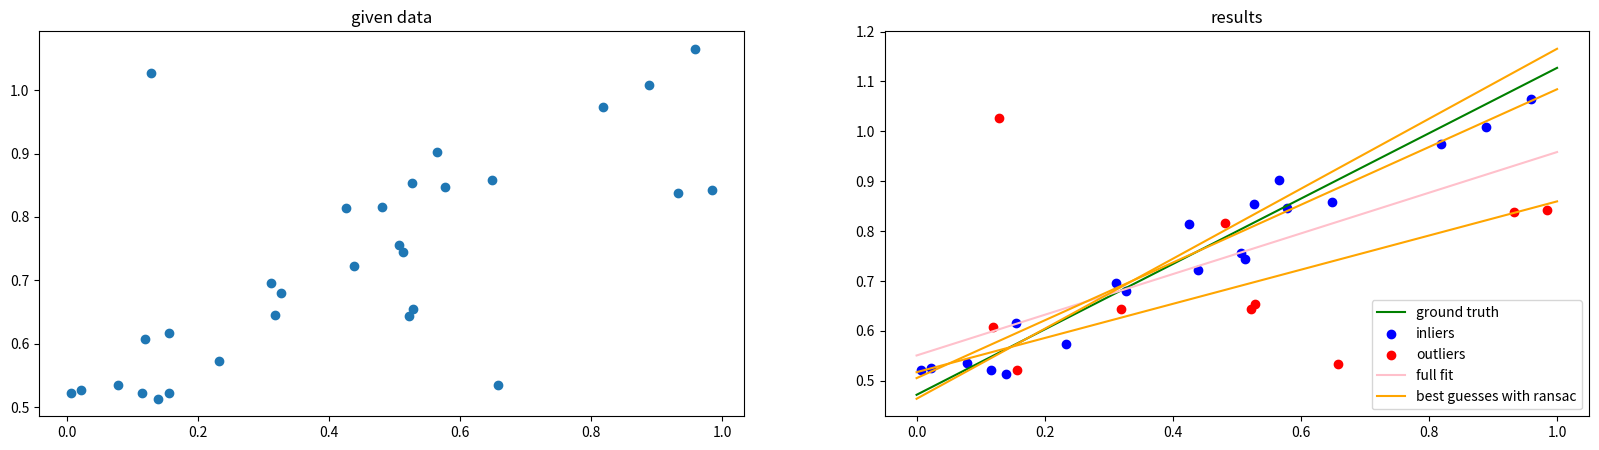

The script that saved this image:
import numpy as np 
import matplotlib.pyplot as plt 

def generateLinearData(args, ans=False):
    coef = np.random.rand(2) 

    # determin x range 
    xspan = args['xspan']
    x_lim = np.ones(2) * args['xstart']
    x_lim[1] += xspan

    # determine y range 
    y_lim = np.polyval(coef, x_lim) 
    yspan = np.abs(y_lim[1]-y_lim[0]) 

    # determine noise range 
    max_noise = yspan * args['noise_ratio'] 

    # genetrate ground truth 
    xtruth = np.linspace(x_lim[0], x_lim[1], 1000)
    ytruth = np.polyval(coef, xtruth) 
    

    # generate inliers 
    xin = np.random.rand(args['num_inliers'])*xspan + x_lim[0]
    yin = np.polyval(coef, xin) 
    yin += (np.random.rand(yin.shape[0])-.5) * 2 * max_noise
    

    # generate outliers 
    xout = np.random.rand(args['num_outliers'])*xspan + x_lim[0] 
    yout = np.random.rand(args['num_outliers'])*yspan + np.min(y_lim) 

    # put them together 
    data = np.concatenate([xin, xout, yin, yout]).reshape(2,-1)

    if ans==False:
        return data, max_noise 

    else:
        Dgt = np.concatenate([xtruth, ytruth]).reshape(2,-1) 
        Din = np.concatenate([xin, yin]).reshape(2,-1)
        Dout = np.concatenate([xout, yout]).reshape(2,-1)
        return data, max_noise, Dgt, Din, Dout 

def ransacLinear(data, params):
    maxIterations = params['maxIterations']
    inlierRatio = params['inlierRatio']
    max_noise = params['max_noise'] 

    numPoints = data.shape[1] 
    numIterations = 0
    bestFit = None 
    bestErr = np.inf 

    while numIterations < maxIterations:
        # maybeInliers: n randomly selected values from dadta 
        # randomly select a sample of 2 points from A 
        n = np.random.choice(np.arange(numPoints), 2) # note that we must not allow duplication 
        p0 = data[:,n[0]]
        p1 = data[:,n[1]] 
        

        # fitting based on maybeInliers 
        d = p1 -  p0 
        theta = np.arctan2(d[1], d[0])  
        ed = np.array([np.cos(theta), np.sin(theta)]) 
        en = np.array([[0,-1],[1,0]]) @ ed 

        # compute the distances of all other points from this line 
        dist = np.abs((data-p0.reshape(2,-1)).T @ en)
        countInliers = np.count_nonzero(dist<max_noise)

        if countInliers > numPoints * inlierRatio:
            inliers = data.T[dist<max_noise]
            xin = inliers[:,0]
            yin = inliers[:,1] 
            coef_in, thisErr, _, _, _ = np.polyfit(xin, yin, 1, full=True)
            
            if thisErr < bestErr:
                bestFit = coef_in 
        
        numIterations += 1
        
    return bestFit 
 
def test_ransacLinear(generator, ransac=None):
    data, max_noise, Dgt, Din, Dout = generateLinearData(generator, ans=True)  

    fig, axs = plt.subplots(1, 2, figsize=(20, 5)) 

    axs[0].set_title('given data')
    axs[0].scatter(data[0],data[1])

    axs[1].set_title('results')
    axs[1].plot(Dgt[0], Dgt[1], color='green', label='ground truth')
    axs[1].scatter(Din[0], Din[1], color='blue', label='inliers')
    axs[1].scatter(Dout[0], Dout[1], color='red', label='outliers') 
    
    fullfit = np.polyfit(data[0],data[1],1)
    axs[1].plot(Dgt[0], np.polyval(fullfit, Dgt[0]), color='pink', label='full fit')

    if ransac!=None:
        ransac['max_noise'] = max_noise
        
        for i in range(3):
            guess = ransacLinear(data, ransac)
            axs[1].plot(Dgt[0], np.polyval(guess, Dgt[0]), color='orange', label='best guesses with ransac' if i==0 else '')

    plt.legend()  
    plt.show() 
 
if __name__=="__main__":
  generator = {
    'num_inliers': 20,
    'num_outliers': 10,
    'noise_ratio': 0.1,
    'xstart': 0,
    'xspan': 1,
  }

  ransac = {
    'maxIterations': 16,
    'inlierRatio': 0.3
  }
  
  test_ransacLinear(generator, ransac)  
